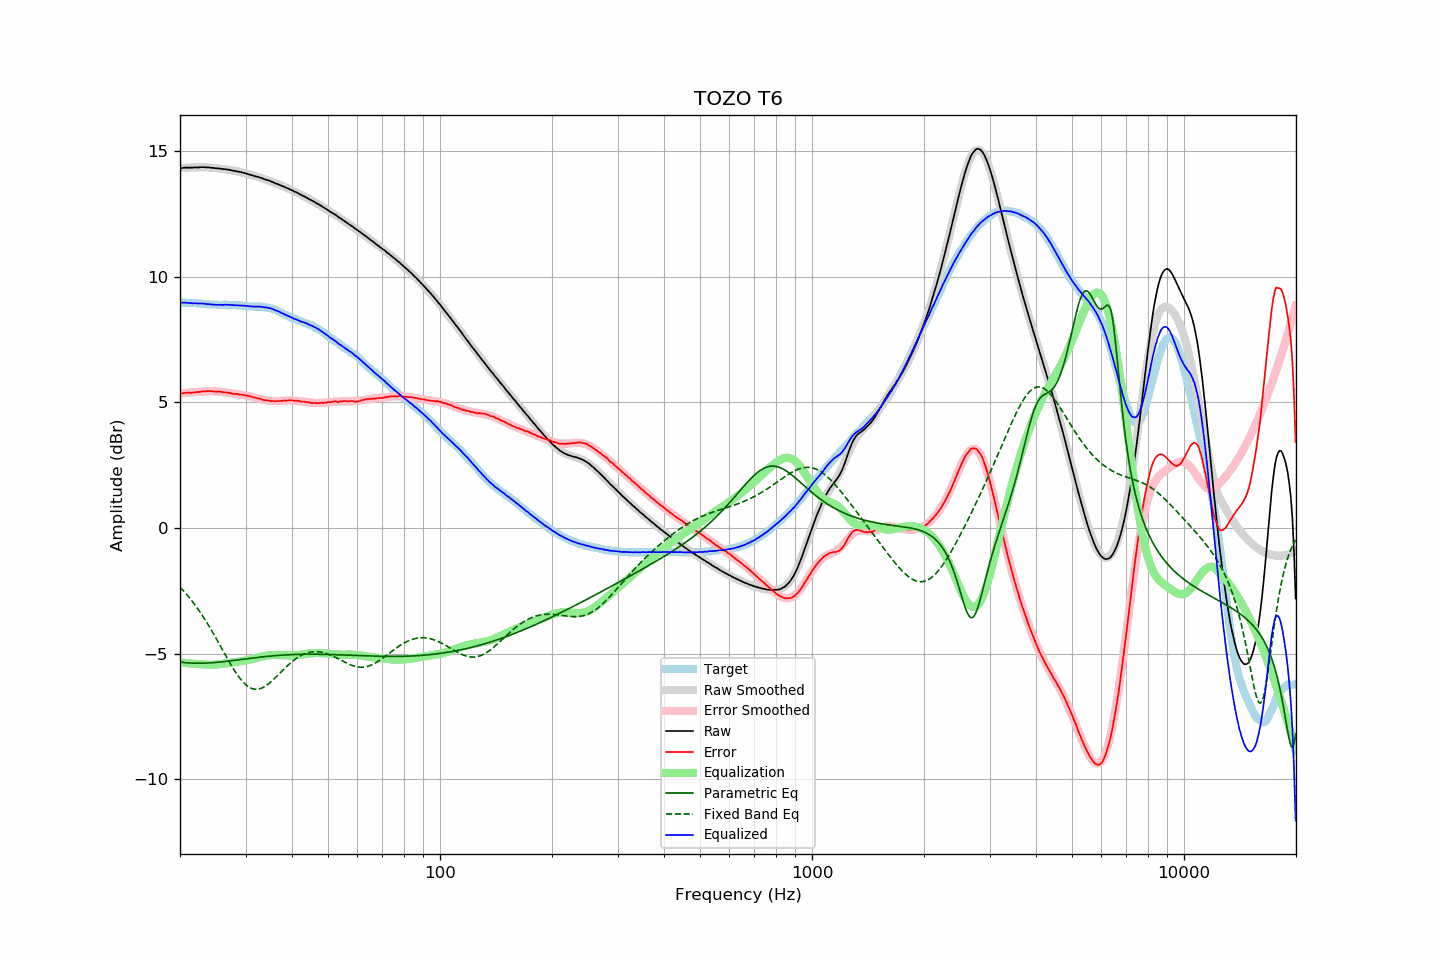

Source data for this figure (header and first rows):
frequency, raw, error, smoothed, error_smoothed, equalization, parametric_eq, fixed_band_eq, equalized_raw, equalized_smoothed, target
20.00, 14.32, 5.36, 14.32, 5.35, -5.35, -5.33, -2.35, 8.97, 8.97, 8.97
20.20, 14.32, 5.36, 14.32, 5.36, -5.36, -5.34, -2.42, 8.97, 8.97, 8.97
20.40, 14.33, 5.37, 14.33, 5.36, -5.36, -5.35, -2.49, 8.97, 8.97, 8.97
20.61, 14.34, 5.38, 14.34, 5.37, -5.37, -5.36, -2.56, 8.97, 8.96, 8.97
20.81, 14.34, 5.39, 14.34, 5.38, -5.38, -5.36, -2.63, 8.96, 8.96, 8.96
21.02, 14.34, 5.39, 14.34, 5.38, -5.38, -5.37, -2.71, 8.96, 8.96, 8.96
21.23, 14.34, 5.39, 14.35, 5.39, -5.39, -5.37, -2.79, 8.95, 8.96, 8.96
21.44, 14.34, 5.38, 14.35, 5.40, -5.40, -5.38, -2.87, 8.95, 8.95, 8.97
21.66, 14.34, 5.39, 14.35, 5.40, -5.40, -5.38, -2.95, 8.94, 8.95, 8.96
21.87, 14.35, 5.40, 14.35, 5.41, -5.41, -5.38, -3.03, 8.95, 8.95, 8.96
22.09, 14.35, 5.41, 14.35, 5.41, -5.41, -5.38, -3.12, 8.94, 8.94, 8.95
22.31, 14.35, 5.41, 14.36, 5.41, -5.41, -5.38, -3.21, 8.94, 8.94, 8.95
22.54, 14.35, 5.42, 14.36, 5.42, -5.42, -5.38, -3.30, 8.93, 8.94, 8.94
22.76, 14.36, 5.43, 14.36, 5.42, -5.42, -5.38, -3.40, 8.94, 8.93, 8.94
22.99, 14.36, 5.44, 14.36, 5.43, -5.43, -5.38, -3.49, 8.93, 8.93, 8.93
23.22, 14.36, 5.45, 14.35, 5.43, -5.43, -5.38, -3.59, 8.93, 8.92, 8.92
23.45, 14.35, 5.44, 14.35, 5.44, -5.44, -5.38, -3.69, 8.91, 8.92, 8.92
23.69, 14.35, 5.45, 14.35, 5.44, -5.44, -5.37, -3.80, 8.91, 8.91, 8.91
23.92, 14.35, 5.46, 14.35, 5.44, -5.44, -5.37, -3.90, 8.91, 8.90, 8.90
24.16, 14.34, 5.45, 14.34, 5.44, -5.44, -5.37, -4.01, 8.90, 8.90, 8.90
24.40, 14.33, 5.44, 14.34, 5.44, -5.44, -5.36, -4.12, 8.89, 8.90, 8.90
24.65, 14.33, 5.44, 14.33, 5.44, -5.44, -5.36, -4.23, 8.89, 8.89, 8.90
24.89, 14.32, 5.43, 14.33, 5.44, -5.44, -5.35, -4.34, 8.88, 8.89, 8.90
25.14, 14.31, 5.43, 14.32, 5.43, -5.43, -5.35, -4.45, 8.88, 8.89, 8.89
25.39, 14.31, 5.44, 14.31, 5.43, -5.43, -5.34, -4.57, 8.89, 8.88, 8.88
25.65, 14.30, 5.43, 14.30, 5.42, -5.42, -5.34, -4.68, 8.88, 8.88, 8.88
25.91, 14.29, 5.42, 14.29, 5.41, -5.41, -5.33, -4.80, 8.88, 8.88, 8.88
26.16, 14.28, 5.40, 14.29, 5.40, -5.40, -5.32, -4.91, 8.88, 8.88, 8.89
26.43, 14.28, 5.40, 14.28, 5.40, -5.40, -5.31, -5.03, 8.89, 8.88, 8.89
26.69, 14.27, 5.39, 14.27, 5.39, -5.39, -5.31, -5.14, 8.89, 8.88, 8.89
26.96, 14.26, 5.39, 14.26, 5.38, -5.38, -5.30, -5.26, 8.88, 8.88, 8.88
27.23, 14.25, 5.38, 14.25, 5.37, -5.37, -5.29, -5.37, 8.88, 8.88, 8.88
27.50, 14.23, 5.36, 14.24, 5.36, -5.36, -5.28, -5.48, 8.87, 8.88, 8.88
27.77, 14.22, 5.34, 14.23, 5.35, -5.35, -5.28, -5.58, 8.87, 8.87, 8.89
28.05, 14.21, 5.34, 14.21, 5.34, -5.34, -5.27, -5.68, 8.87, 8.87, 8.88
28.33, 14.19, 5.33, 14.20, 5.33, -5.33, -5.26, -5.78, 8.86, 8.87, 8.87
28.62, 14.19, 5.34, 14.19, 5.33, -5.33, -5.25, -5.87, 8.87, 8.86, 8.86
28.90, 14.17, 5.31, 14.17, 5.32, -5.32, -5.24, -5.96, 8.86, 8.86, 8.87
29.19, 14.16, 5.31, 14.16, 5.31, -5.31, -5.23, -6.04, 8.86, 8.85, 8.86
29.48, 14.14, 5.30, 14.14, 5.30, -5.30, -5.23, -6.12, 8.85, 8.85, 8.85
29.78, 14.13, 5.30, 14.12, 5.28, -5.28, -5.22, -6.18, 8.85, 8.84, 8.84
30.08, 14.11, 5.28, 14.11, 5.27, -5.27, -5.21, -6.24, 8.84, 8.84, 8.84
30.38, 14.09, 5.27, 14.09, 5.26, -5.26, -5.20, -6.29, 8.83, 8.83, 8.83
30.68, 14.07, 5.26, 14.07, 5.25, -5.25, -5.19, -6.34, 8.82, 8.83, 8.82
30.99, 14.05, 5.24, 14.06, 5.23, -5.23, -5.19, -6.37, 8.82, 8.82, 8.82
31.30, 14.03, 5.22, 14.04, 5.22, -5.22, -5.18, -6.40, 8.82, 8.82, 8.82
31.61, 14.01, 5.20, 14.02, 5.20, -5.20, -5.17, -6.41, 8.81, 8.82, 8.82
31.93, 13.99, 5.19, 14.00, 5.18, -5.18, -5.16, -6.42, 8.81, 8.81, 8.81
32.24, 13.98, 5.17, 13.98, 5.17, -5.17, -5.15, -6.42, 8.81, 8.81, 8.82
32.57, 13.96, 5.16, 13.96, 5.15, -5.15, -5.15, -6.41, 8.81, 8.81, 8.81
32.89, 13.94, 5.14, 13.94, 5.13, -5.13, -5.14, -6.39, 8.81, 8.80, 8.81
33.22, 13.92, 5.12, 13.92, 5.12, -5.12, -5.13, -6.37, 8.80, 8.80, 8.81
33.55, 13.89, 5.10, 13.90, 5.10, -5.10, -5.13, -6.34, 8.79, 8.79, 8.80
33.89, 13.87, 5.09, 13.87, 5.09, -5.09, -5.12, -6.30, 8.78, 8.78, 8.79
34.23, 13.85, 5.09, 13.85, 5.08, -5.08, -5.11, -6.25, 8.77, 8.77, 8.77
34.57, 13.83, 5.07, 13.83, 5.07, -5.07, -5.11, -6.21, 8.76, 8.76, 8.77
34.92, 13.81, 5.07, 13.81, 5.06, -5.06, -5.10, -6.15, 8.75, 8.74, 8.75
35.27, 13.78, 5.05, 13.78, 5.06, -5.06, -5.09, -6.10, 8.72, 8.72, 8.74
35.62, 13.76, 5.06, 13.76, 5.05, -5.05, -5.09, -6.04, 8.71, 8.70, 8.71
35.97, 13.72, 5.04, 13.73, 5.05, -5.05, -5.08, -5.98, 8.67, 8.68, 8.69
... 635 more rows
